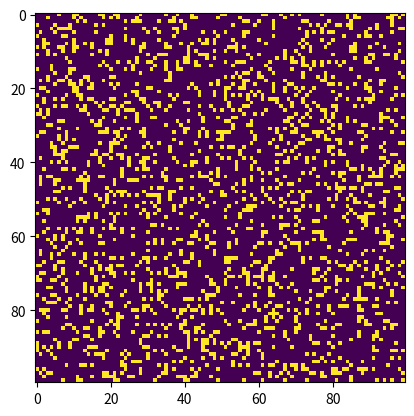

This chart was generated by the following Python code:
import sys, argparse
import numpy as np
import matplotlib.pyplot as plt
import matplotlib.animation as animation

ON = 255
OFF = 0
vals = [ON, OFF]


def randomGrid(N):
    """returns a grid of NxN random values"""
    return np.random.choice(vals, N * N, p=[0.2, 0.8]).reshape(N, N)


def addGlider(i, j, grid):
    """adds a glider with top-left cell at (i,j)"""
    glider = np.array([[0, 0, 255],
                       [255, 0, 255],
                       [0, 255, 255]])
    grid[i:i + 3, j:j + 3] = glider


def update(frameNum, img, grid, N):
    # copy grid since we require 8 neighbors for calculation
    # and we go line by line
    newGrid = grid.copy()
    for i in range(N):
        for j in range(N):
            # compute 8-neighbor sum using toroidal boundary conditions
            # x and y wrap around so that the simulation
            # takes place on a toroidal surface
            total = int((grid[i, (j - 1) % N] + grid[i, (j + 1) % N] +
                         grid[(i - 1) % N, j] + grid[(i + 1) % N, j] +
                         grid[(i + 1) % N, (j - 1 % N)] + grid[(i - 1) % N, (j + 1) % N] +
                         grid[(i + 1) % N, (j - 1) % N] + grid[(i + 1) % N, (j + 1) % N]) / 255)
            # apply Conway's rules
            if grid[i, j] == ON:
                if (total < 2) or (total > 3):
                    newGrid[i, j] = ON
                    # update data
                    img.set_data(newGrid)
                    grid[:] = newGrid[:]
                    return img,


# main() function
def main():
    # command line arguments are in sys.argv[1], sys.argv[2], ...
    # sys.argv[0] is the script name and can be ignored
    # parse arguments
    parser = argparse.ArgumentParser(description="Runs Conway's Game of Life simulatiion.")
    # add arguments
    parser.add_argument('--grid-size', dest='N', required=False)
    parser.add_argument('--mov-file', dest='movfile', required=False)
    parser.add_argument('--interval', dest='interval', required=False)
    parser.add_argument('--glider', action='store_true', required=False)
    # parser.add_argument('--gosper', action='store_true', required=False)
    args = parser.parse_args()

    # set grid size
    N = 100
    if args.N and int(args.N) > 8:
        N = int(args.N)

    # set animation update interval
    updateInterval = 50
    if args.interval:
        updateInterval = int(args.interval)

    # declare grid
    grid = np.array([])
    # check if "glider" demo flag is specified
    if args.glider:
        grid = np.zeros(N * N).reshape(N, N)
        addGlider(1, 1, grid)
    else:
        # populate grid with random on/off - more off than on
        grid = randomGrid(N)

    # set up the animation
    fig, ax = plt.subplots()
    img = ax.imshow(grid, interpolation='nearest')
    ani = animation.FuncAnimation(fig, update, fargs=(img, grid, N,),
                                  frames=10,
                                  interval=updateInterval,
                                  save_count=50)

    # number of frames?
    # set the output file
    if args.movfile:
        ani.save(args.movfile, fps=30, extra_args=['-vcodec', 'libx264'])

    plt.show()

    # call main
if __name__ == '__main__':
    main()
